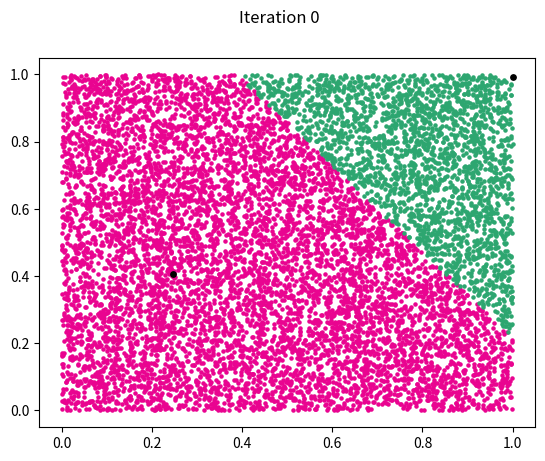
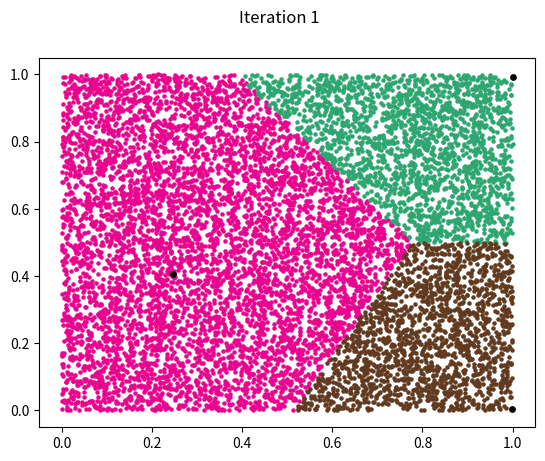
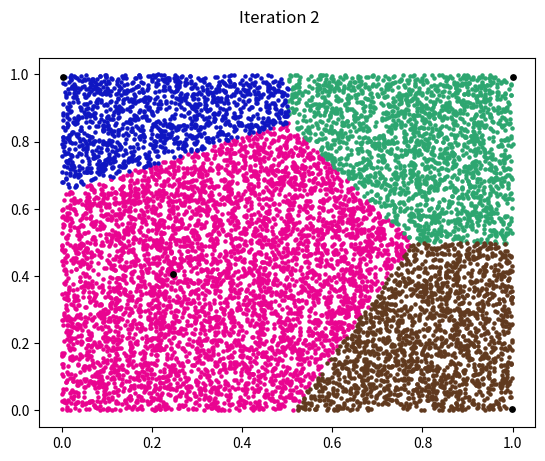
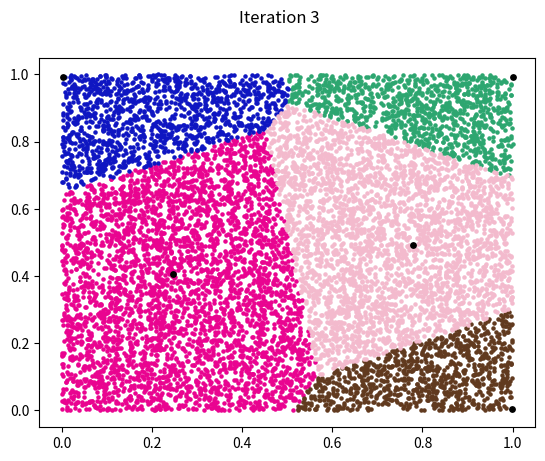
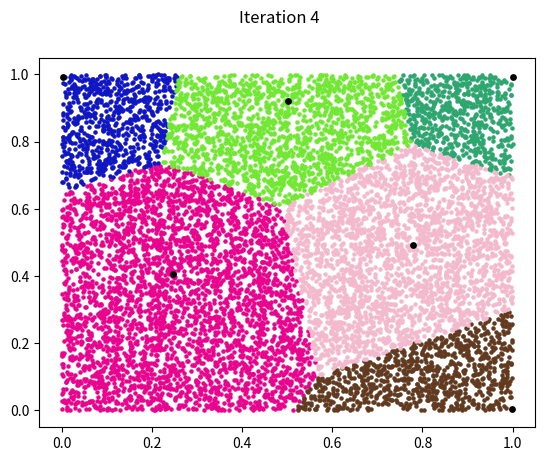
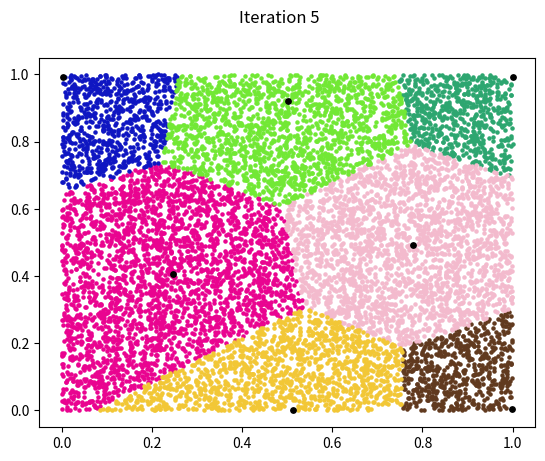
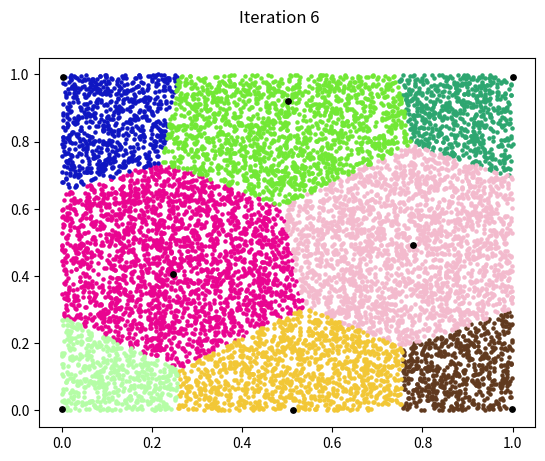
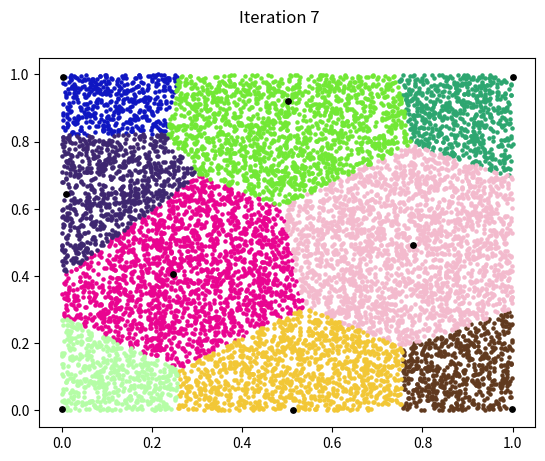

Python code for these plots, in order:
import matplotlib.pyplot as plt
import numpy as np
from time import perf_counter

N = np.random.randint(9999, 10000)
POINTS = np.random.rand(1, 2 * N).reshape(2, N)


class Group:
    def __init__(self, base_kernel):
        self.kernel = base_kernel
        self.furthest_point = None
        self.x = list()
        self.y = list()
        self.color = np.random.rand(1, 3)


def norm(point):
    return (point[0] * point[0] + point[1] * point[1]) ** 0.5


def init_groups():
    kernel_index = np.random.choice(N)
    groups = list()
    groups.append(Group(np.array([POINTS[0][kernel_index], POINTS[1][kernel_index]])))
    count_furthest_point(groups[0], POINTS[0], POINTS[1])
    groups.append(Group(groups[0].furthest_point))
    groups = connect_points_to_kernels(groups)
    return groups


def count_furthest_point(group, x_list, y_list):
    best_point = group.kernel
    for index in range(1, len(x_list) - 1):
        cur_point = np.array([x_list[index], y_list[index]])
        if norm(group.kernel - cur_point) > norm(group.kernel - best_point):
            best_point = cur_point
    group.furthest_point = best_point


def connect_points_to_kernels(groups):
    for group in groups:
        group.x = list()
        group.y = list()
    for index in range(N):
        distances = list()
        point = np.array([POINTS[0][index], POINTS[1][index]])
        for group in groups:
            distances.append(norm(group.kernel - point))
        group_index = distances.index(min(distances))
        groups[group_index].x.append(point[0])
        groups[group_index].y.append(point[1])
    for group in groups:
        count_furthest_point(group, group.x, group.y)
    return groups


def create_groups_plots(groups, iteration):
    plt.figure(iteration)
    plt.suptitle(f"Iteration {iteration}")
    for index in range(len(groups)):
        plt.scatter(groups[index].x, groups[index].y, s=5, c=groups[index].color)
        plt.scatter(groups[index].kernel[0], groups[index].kernel[1], s=15, c="black")


def count_threshold(groups):
    threshold = 0
    for i, i_group in enumerate(groups):
        for j_group in groups[i + 1:]:
            threshold += norm(i_group.kernel - j_group.kernel)
    threshold /= len(groups) * (len(groups) - 1) * 1.2
    return threshold


def get_new_kernel(groups, threshold):
    group_with_furthest_point = max(groups, key=lambda group: norm(group.kernel - group.furthest_point))
    return group_with_furthest_point.furthest_point, norm(group_with_furthest_point.furthest_point -
                                                          group_with_furthest_point.kernel) >= threshold


if __name__ == "__main__":
    group_list = init_groups()
    step = 0
    t0 = perf_counter()
    while True:
        create_groups_plots(group_list, step)
        limit = count_threshold(group_list)
        kernel, success = get_new_kernel(group_list, limit)
        if not success:
            break
        group_list.append(Group(kernel))
        group_list = connect_points_to_kernels(group_list)
        print(step)
        step += 1
    t1 = perf_counter()
    print(t1 - t0)
    plt.show()
